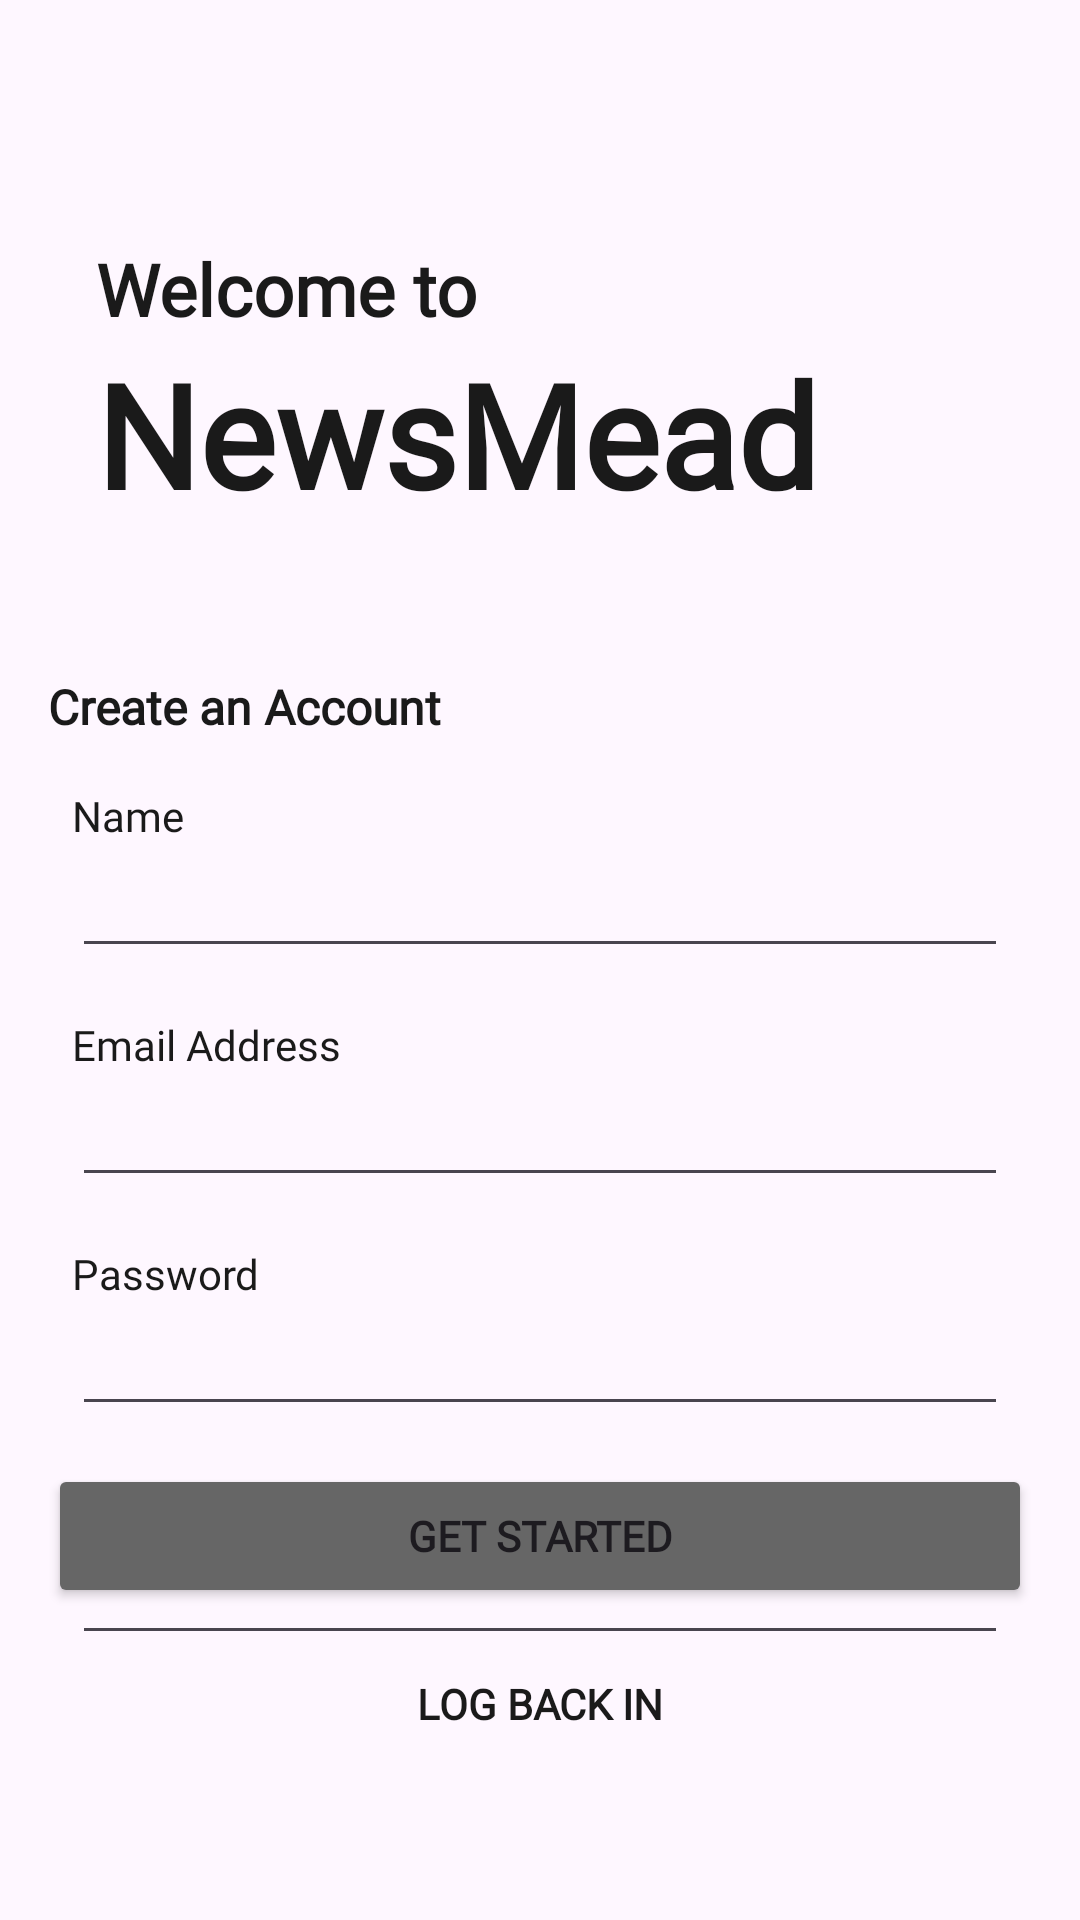

Produce the Android XML layout that renders to this screen, including the resource entries it uses.
<!-- AndroidManifest.xml: application theme Theme.NewsMead -->
<!-- res/layout/fragment_signup.xml -->
<?xml version="1.0" encoding="utf-8"?>
<androidx.constraintlayout.widget.ConstraintLayout xmlns:android="http://schemas.android.com/apk/res/android"
    xmlns:app="http://schemas.android.com/apk/res-auto"
    xmlns:tools="http://schemas.android.com/tools"
    android:layout_width="match_parent"
    android:layout_height="match_parent"
    tools:context=".fragments.account.SignUpFragment">

    <androidx.constraintlayout.widget.ConstraintLayout
        android:id="@+id/clTitle"
        android:layout_width="0dp"
        android:layout_height="wrap_content"
        android:layout_marginStart="32dp"
        android:layout_marginTop="80dp"
        android:layout_marginEnd="32dp"
        app:layout_constraintEnd_toEndOf="parent"
        app:layout_constraintStart_toStartOf="parent"
        app:layout_constraintTop_toTopOf="parent">

        <TextView
            android:id="@+id/tvWelcome"
            android:layout_width="wrap_content"
            android:layout_height="wrap_content"
            android:fontFamily="@font/arial_regular"
            android:text="Welcome to"
            android:textColor="@color/black"
            android:textSize="24sp"
            android:textStyle="bold"
            app:layout_constraintStart_toStartOf="parent"
            app:layout_constraintTop_toTopOf="parent" />

        <TextView
            android:id="@+id/tvTitle"
            android:layout_width="wrap_content"
            android:layout_height="wrap_content"
            android:fontFamily="@font/arial_regular"
            android:text="NewsMead"
            android:textColor="@color/black"
            android:textSize="48sp"
            android:textStyle="bold"
            app:layout_constraintStart_toStartOf="parent"
            app:layout_constraintTop_toBottomOf="@+id/tvWelcome" />

    </androidx.constraintlayout.widget.ConstraintLayout>

    <TextView
        android:id="@+id/tvCreateAccount"
        android:layout_width="wrap_content"
        android:layout_height="wrap_content"
        android:layout_marginStart="16dp"
        android:layout_marginTop="48dp"
        android:fontFamily="@font/arial_regular"
        android:text="Create an Account"
        android:textColor="@color/black"
        android:textSize="16sp"
        android:textStyle="bold"
        app:layout_constraintStart_toStartOf="parent"
        app:layout_constraintTop_toBottomOf="@+id/clTitle" />

    <androidx.constraintlayout.widget.ConstraintLayout
        android:id="@+id/clAccountDetails"
        android:layout_width="0dp"
        android:layout_height="wrap_content"
        android:layout_marginStart="24dp"
        android:layout_marginTop="16dp"
        android:layout_marginEnd="24dp"
        app:layout_constraintEnd_toEndOf="parent"
        app:layout_constraintStart_toStartOf="parent"
        app:layout_constraintTop_toBottomOf="@+id/tvCreateAccount">

        <TextView
            android:id="@+id/tvAccName"
            android:layout_width="wrap_content"
            android:layout_height="wrap_content"
            android:fontFamily="@font/arial_regular"
            android:text="Name"
            android:textColor="@color/black"
            app:layout_constraintStart_toStartOf="parent"
            app:layout_constraintTop_toTopOf="parent" />

        <EditText
            android:id="@+id/etAccName"
            android:layout_width="0dp"
            android:layout_height="wrap_content"
            android:ems="10"
            android:fontFamily="@font/arial_regular"
            android:inputType="text"
            android:textColor="@color/black"
            app:layout_constraintEnd_toEndOf="parent"
            app:layout_constraintStart_toStartOf="parent"
            app:layout_constraintTop_toBottomOf="@+id/tvAccName" />

        <TextView
            android:id="@+id/tvAccEmail"
            android:layout_width="wrap_content"
            android:layout_height="wrap_content"
            android:layout_marginTop="16dp"
            android:fontFamily="@font/arial_regular"
            android:text="Email Address"
            android:textColor="@color/black"
            app:layout_constraintStart_toStartOf="parent"
            app:layout_constraintTop_toBottomOf="@+id/etAccName" />

        <EditText
            android:id="@+id/etAccEmail"
            android:layout_width="0dp"
            android:layout_height="wrap_content"
            android:ems="10"
            android:fontFamily="@font/arial_regular"
            android:inputType="textEmailAddress"
            android:textColor="@color/black"
            app:layout_constraintEnd_toEndOf="parent"
            app:layout_constraintStart_toStartOf="parent"
            app:layout_constraintTop_toBottomOf="@+id/tvAccEmail" />

        <TextView
            android:id="@+id/tvAccPassword"
            android:layout_width="wrap_content"
            android:layout_height="wrap_content"
            android:layout_marginTop="16dp"
            android:fontFamily="@font/arial_regular"
            android:text="Password"
            android:textColor="@color/black"
            app:layout_constraintStart_toStartOf="parent"
            app:layout_constraintTop_toBottomOf="@+id/etAccEmail" />

        <EditText
            android:id="@+id/etAccPassword"
            android:layout_width="0dp"
            android:layout_height="wrap_content"
            android:ems="10"
            android:fontFamily="@font/arial_regular"
            android:inputType="textPassword"
            android:textColor="@color/black"
            app:layout_constraintEnd_toEndOf="parent"
            app:layout_constraintStart_toStartOf="parent"
            app:layout_constraintTop_toBottomOf="@+id/tvAccPassword" />

        <ImageButton
            android:id="@+id/btnAccPassword"
            android:layout_width="wrap_content"
            android:layout_height="wrap_content"
            android:layout_marginEnd="8dp"
            android:layout_marginBottom="8dp"
            android:background="@android:color/transparent"
            android:src="@drawable/ic_visibility"
            android:tint="@color/gray_100"
            app:layout_constraintBottom_toBottomOf="@+id/etAccPassword"
            app:layout_constraintEnd_toEndOf="@+id/etAccPassword"
            app:layout_constraintTop_toTopOf="@+id/etAccPassword" />

        <TextView
            android:id="@+id/tvAccConfirmPassword"
            android:layout_width="wrap_content"
            android:layout_height="wrap_content"
            android:layout_marginTop="16dp"
            android:fontFamily="@font/arial_regular"
            android:text="Confirm Password"
            android:textColor="@color/black"
            app:layout_constraintStart_toStartOf="parent"
            app:layout_constraintTop_toBottomOf="@+id/etAccPassword" />

        <EditText
            android:id="@+id/etAccConfirmPassword"
            android:layout_width="0dp"
            android:layout_height="wrap_content"
            android:ems="10"
            android:fontFamily="@font/arial_regular"
            android:inputType="textPassword"
            android:textColor="@color/black"
            app:layout_constraintEnd_toEndOf="parent"
            app:layout_constraintStart_toStartOf="parent"
            app:layout_constraintTop_toBottomOf="@+id/tvAccConfirmPassword" />

        <ImageButton
            android:id="@+id/btnAccConfirmPassword"
            android:layout_width="wrap_content"
            android:layout_height="wrap_content"
            android:layout_marginEnd="8dp"
            android:layout_marginBottom="8dp"
            android:background="@android:color/transparent"
            android:src="@drawable/ic_visibility"
            android:tint="@color/gray_100"
            app:layout_constraintBottom_toBottomOf="@+id/etAccConfirmPassword"
            app:layout_constraintEnd_toEndOf="@+id/etAccConfirmPassword"
            app:layout_constraintTop_toTopOf="@+id/etAccConfirmPassword" />

    </androidx.constraintlayout.widget.ConstraintLayout>

    <Button
        android:id="@+id/btnAccStart"
        android:layout_width="0dp"
        android:layout_height="wrap_content"
        android:layout_marginStart="16dp"
        android:layout_marginEnd="16dp"
        android:layout_marginBottom="8dp"
        android:backgroundTint="@color/gray_100"
        android:fontFamily="@font/arial_regular"
        android:text="Get Started"
        android:textSize="14sp"
        android:textStyle="bold"
        app:layout_constraintBottom_toTopOf="@+id/btnAccLog"
        app:layout_constraintEnd_toEndOf="parent"
        app:layout_constraintStart_toStartOf="parent" />

    <Button
        android:id="@+id/btnAccLog"
        android:layout_width="0dp"
        android:layout_height="wrap_content"
        android:layout_marginStart="16dp"
        android:layout_marginEnd="16dp"
        android:layout_marginBottom="48dp"
        android:background="@android:color/transparent"
        android:fontFamily="@font/arial_regular"
        android:text="Log back in"
        android:textColor="@color/black"
        android:textSize="14sp"
        android:textStyle="bold"
        app:layout_constraintBottom_toBottomOf="parent"
        app:layout_constraintEnd_toEndOf="parent"
        app:layout_constraintStart_toStartOf="parent" />
</androidx.constraintlayout.widget.ConstraintLayout>
<!-- resources referenced by this layout -->
<resources>
  <color name="black">#FF1A1A1A</color>
  <color name="gray_100">#FF666666</color>
  <!-- drawable ic_visibility (drawable) -->
  <?xml version="1.0" encoding="utf-8"?>
  <selector xmlns:android="http://schemas.android.com/apk/res/android">
      <item android:drawable="@drawable/visibility_nofill_weight400" android:state_checked="false" />
      <item android:drawable="@drawable/visibility_off_nofill_weight400" android:state_checked="true" />
  </selector>
  <style name="Theme.NewsMead" parent="Base.Theme.NewsMead" />
  <color name="white">#FFFFFFFF</color>
  <color name="transparent">#00000000</color>
  <color name="gray_200">#FFB3B3B3</color>
  <color name="black_100">#FF1A1A1A</color>
  <color name="gray_300">#FFF2F2F2</color>
  <color name="divider_color">#FFDBDBDB</color>
  <color name="gold_20">#FFFEFBDC</color>
  <color name="gold_60">#FFFDF395</color>
  <color name="cobalt_100">#FF494BB0</color>
  <color name="gray_150">#FF8E8E8E</color>
  <color name="gold_100">#FFFCEB4F</color>
  <color name="gold_10">#FFFFFDED</color>
  <color name="gold_200">#FFE6D000</color>
  <color name="gray_250">#FFC1C1C1</color>
  <color name="gold_300">#FFAF9503</color>
</resources>
